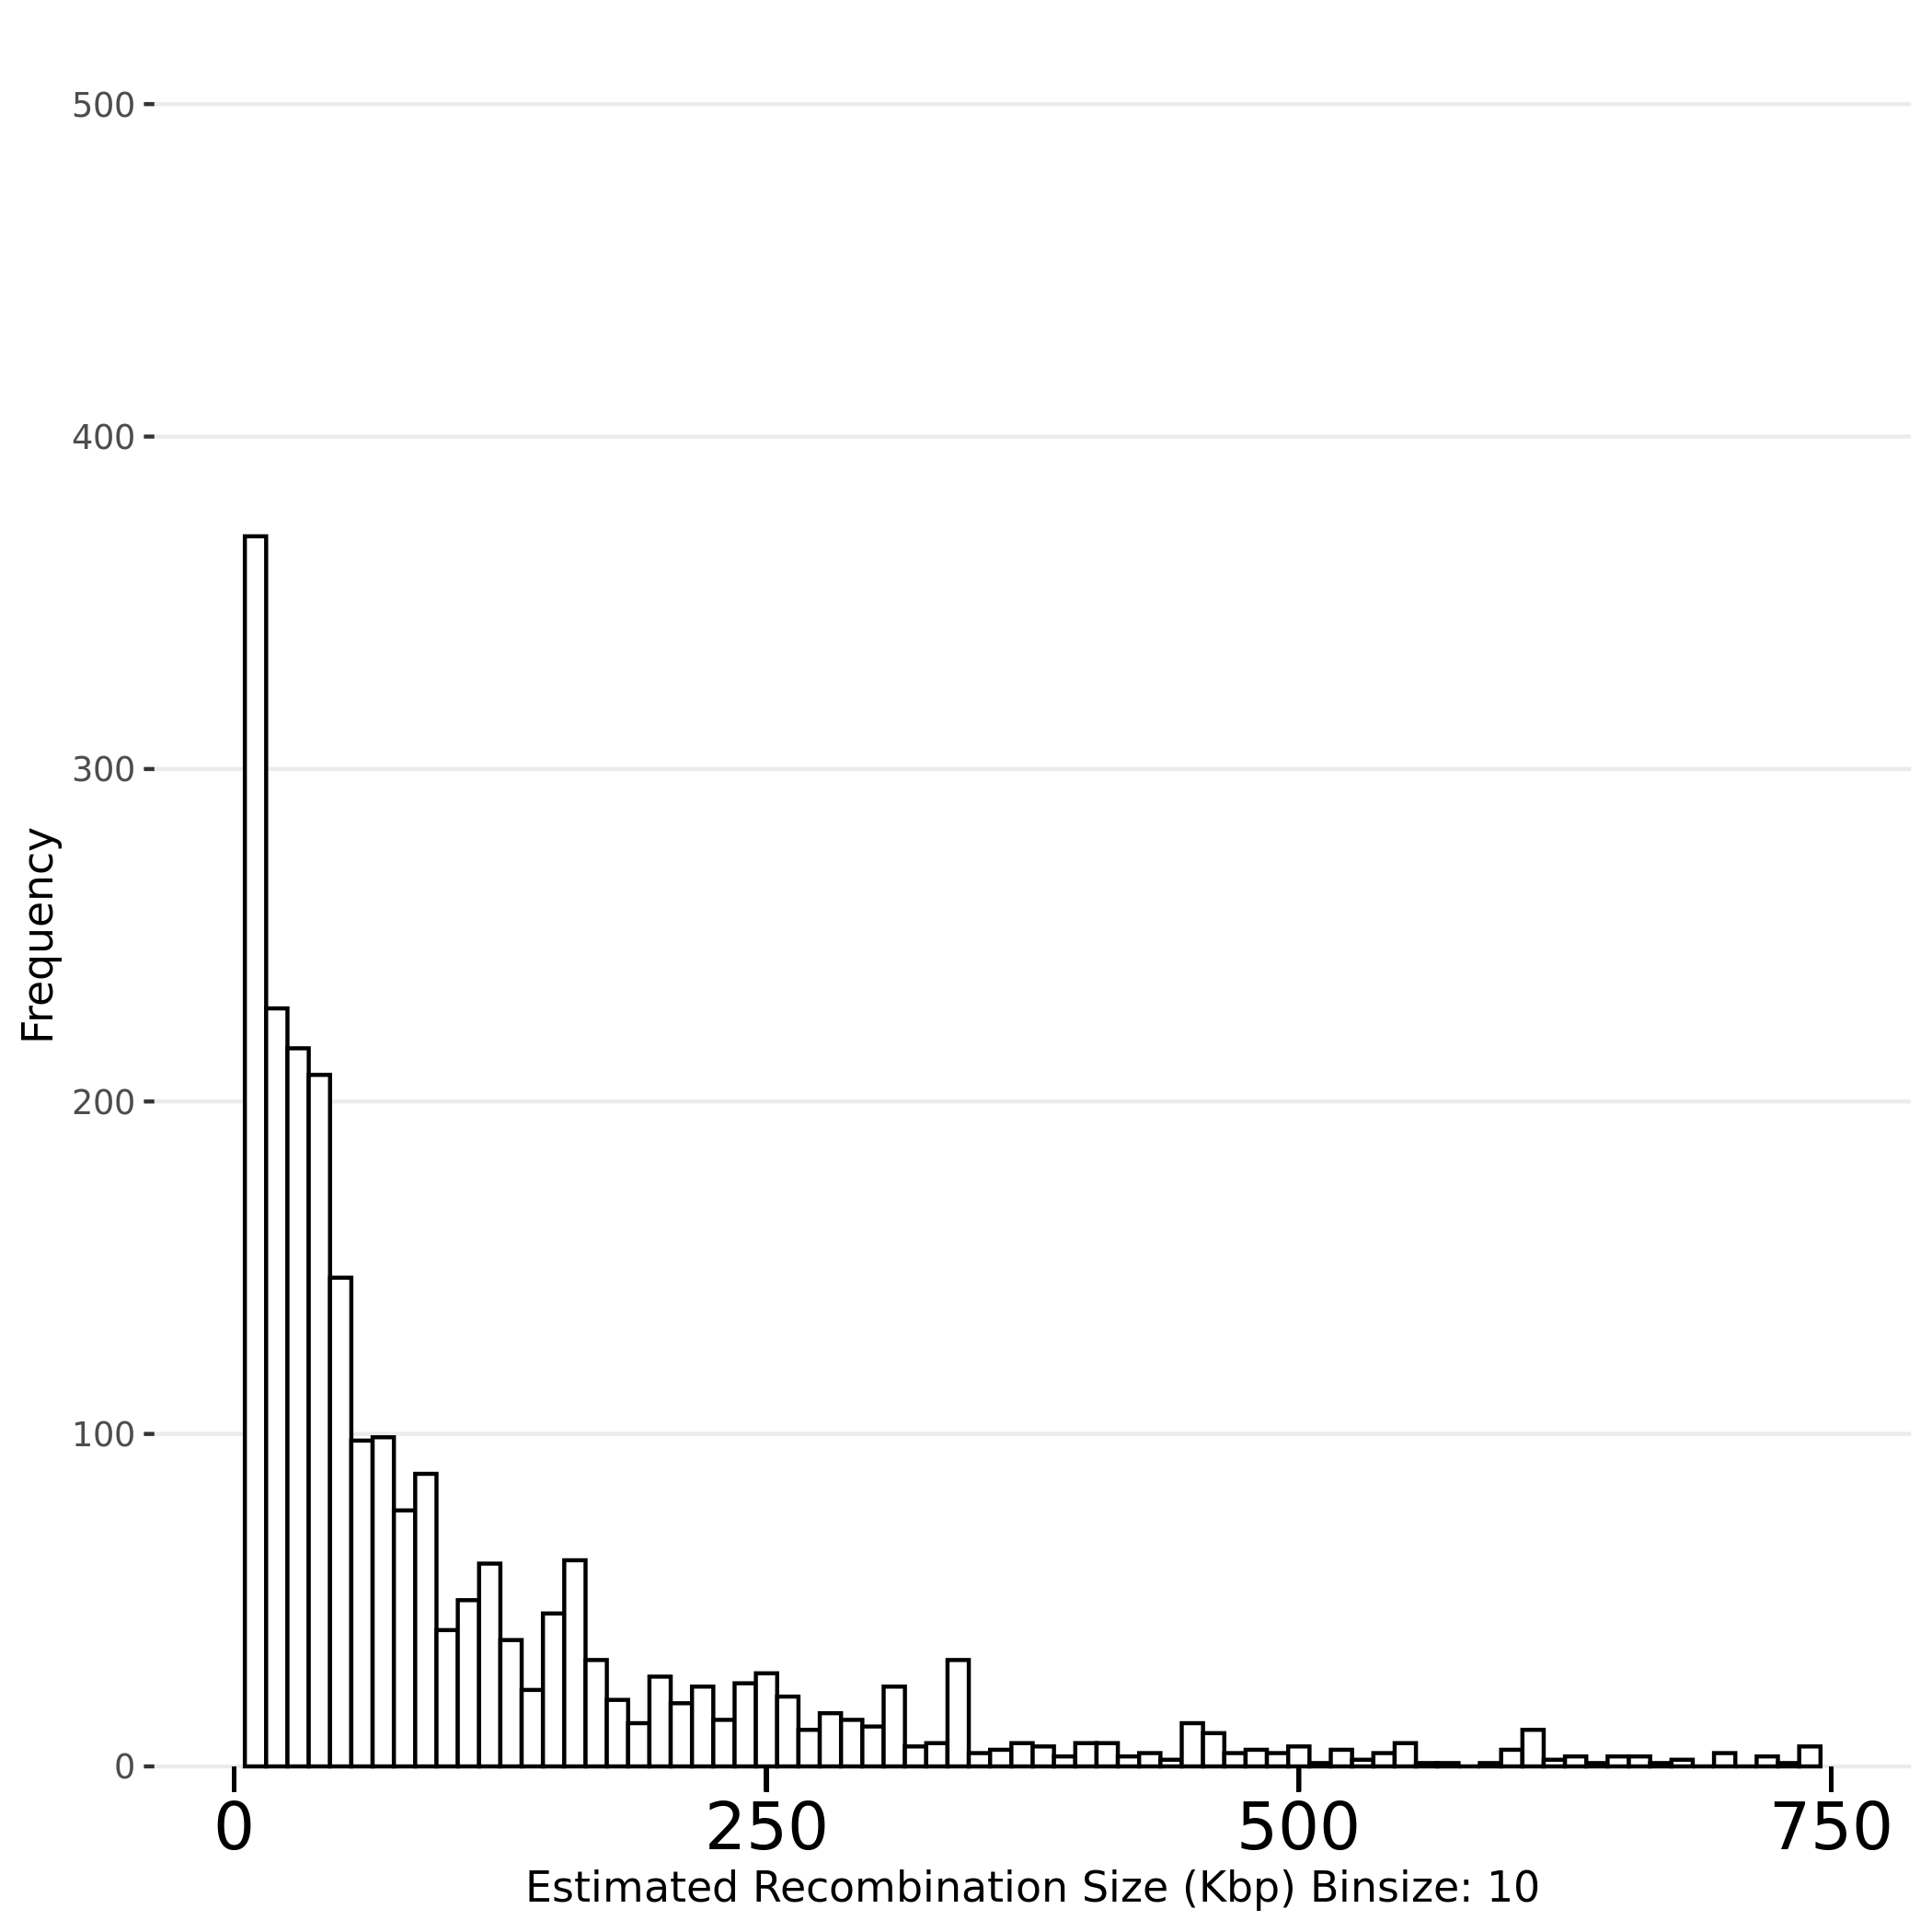

Values plotted in this chart, from the file beside it:
Sample Name, Recombined Chromosome, Recombination Start Site (bp), Recombination Event Length (bp)
529LxSC_P10_A9_146, Ca21chr1_C_albicans_SC5314, 1334727, 21905
529LxSC_P10_A9_146, Ca21chr1_C_albicans_SC5314, 1312822, 1312822
529LxSC_P10_A9_146, Ca21chr4_C_albicans_SC5314, 601370, 72392
529LxSC_P10_A9_146, Ca21chr4_C_albicans_SC5314, 528978, 206845
529LxSC_P10_A9_146, Ca21chr4_C_albicans_SC5314, 322133, 46881
529LxSC_P10_A9_146, Ca21chr4_C_albicans_SC5314, 275252, 275252
529LxSC_P10_A9_146, Ca21chr6_C_albicans_SC5314, 780168, 84270
529LxSC_P10_A9_146, Ca21chr6_C_albicans_SC5314, 695898, 517540
529LxSC_P10_A9_146, Ca21chr6_C_albicans_SC5314, 178358, 19798
529LxSC_P10_A9_146, Ca21chr6_C_albicans_SC5314, 158560, 158560
529LxSC_P10_A9_146, Ca21chr7_C_albicans_SC5314, 261266, 5478
529LxSC_P10_A9_146, Ca21chr7_C_albicans_SC5314, 255788, 12509
529LxSC_P10_A9_146, Ca21chr7_C_albicans_SC5314, 243279, 18514
529LxSC_P10_A9_146, Ca21chr7_C_albicans_SC5314, 224765, 224765
529LxSC_P10_A9_146, Ca21chr7_C_albicans_SC5314, 553606, 147836
529LxSC_P10_A9_146, Ca21chr7_C_albicans_SC5314, 701442, 248558
529LxSC_P11_A10_162, Ca21chr1_C_albicans_SC5314, 1334727, 21905
529LxSC_P11_A10_162, Ca21chr1_C_albicans_SC5314, 1312822, 1312822
529LxSC_P11_A10_162, Ca21chr2_C_albicans_SC5314, 8421, 8421
529LxSC_P11_A10_162, Ca21chr4_C_albicans_SC5314, 1588018, 11982
529LxSC_P11_A10_162, Ca21chr5_C_albicans_SC5314, 337051, 337051
529LxSC_P11_A10_162, Ca21chr5_C_albicans_SC5314, 562030, 4658
529LxSC_P11_A10_162, Ca21chr5_C_albicans_SC5314, 566688, 623312
529LxSC_P12_A11_178, Ca21chr2_C_albicans_SC5314, 946235, 54349
529LxSC_P12_A11_178, Ca21chr2_C_albicans_SC5314, 891886, 179381
529LxSC_P12_A11_178, Ca21chr2_C_albicans_SC5314, 712505, 106961
529LxSC_P12_A11_178, Ca21chr2_C_albicans_SC5314, 605544, 605544
529LxSC_P12_A11_178, Ca21chr3_C_albicans_SC5314, 1785101, 14899
529LxSC_P12_A11_178, Ca21chr4_C_albicans_SC5314, 1588018, 11982
529LxSC_P12_A11_178, Ca21chr6_C_albicans_SC5314, 780168, 82952
529LxSC_P12_A11_178, Ca21chr6_C_albicans_SC5314, 697216, 234317
529LxSC_P12_A11_178, Ca21chr6_C_albicans_SC5314, 462899, 3
529LxSC_P12_A11_178, Ca21chr6_C_albicans_SC5314, 462896, 462896
529LxSC_P12_A11_178, Ca21chr7_C_albicans_SC5314, 553606, 147836
529LxSC_P12_A11_178, Ca21chr7_C_albicans_SC5314, 701442, 248558
529LxSC_P12_A11_178, Ca21chrR_C_albicans_SC5314, 26469, 26469
529LxSC_P13_A12_194, Ca21chr1_C_albicans_SC5314, 1334727, 21905
529LxSC_P13_A12_194, Ca21chr1_C_albicans_SC5314, 1312822, 1312822
529LxSC_P13_A12_194, Ca21chr1_C_albicans_SC5314, 2948296, 50189
529LxSC_P13_A12_194, Ca21chr1_C_albicans_SC5314, 2998485, 191515
529LxSC_P13_A12_194, Ca21chr2_C_albicans_SC5314, 1693653, 109817
529LxSC_P13_A12_194, Ca21chr2_C_albicans_SC5314, 1583836, 1583836
529LxSC_P13_A12_194, Ca21chr5_C_albicans_SC5314, 337051, 337051
529LxSC_P13_A12_194, Ca21chrR_C_albicans_SC5314, 1604219, 23802
529LxSC_P13_A12_194, Ca21chrR_C_albicans_SC5314, 1580417, 1580417
529LxSC_P14_B1_116, Ca21chr1_C_albicans_SC5314, 1334727, 21905
529LxSC_P14_B1_116, Ca21chr1_C_albicans_SC5314, 1312822, 850146
529LxSC_P14_B1_116, Ca21chr1_C_albicans_SC5314, 462676, 13615
529LxSC_P14_B1_116, Ca21chr1_C_albicans_SC5314, 449061, 449061
529LxSC_P14_B1_116, Ca21chr2_C_albicans_SC5314, 946235, 54349
529LxSC_P14_B1_116, Ca21chr2_C_albicans_SC5314, 891886, 891886
529LxSC_P14_B1_116, Ca21chr2_C_albicans_SC5314, 1994962, 235038
529LxSC_P14_B1_116, Ca21chr5_C_albicans_SC5314, 106204, 32863
529LxSC_P14_B1_116, Ca21chr5_C_albicans_SC5314, 73341, 73341
529LxSC_P14_B1_116, Ca21chr7_C_albicans_SC5314, 553606, 147836
529LxSC_P14_B1_116, Ca21chr7_C_albicans_SC5314, 701442, 248558
529LxSC_P14_B1_116, Ca21chrR_C_albicans_SC5314, 26469, 26469
529LxSC_P15_B2_132, Ca21chr1_C_albicans_SC5314, 1260230, 38854
529LxSC_P15_B2_132, Ca21chr1_C_albicans_SC5314, 1221376, 408847
529LxSC_P15_B2_132, Ca21chr1_C_albicans_SC5314, 812529, 273007
... 2,568 more rows
